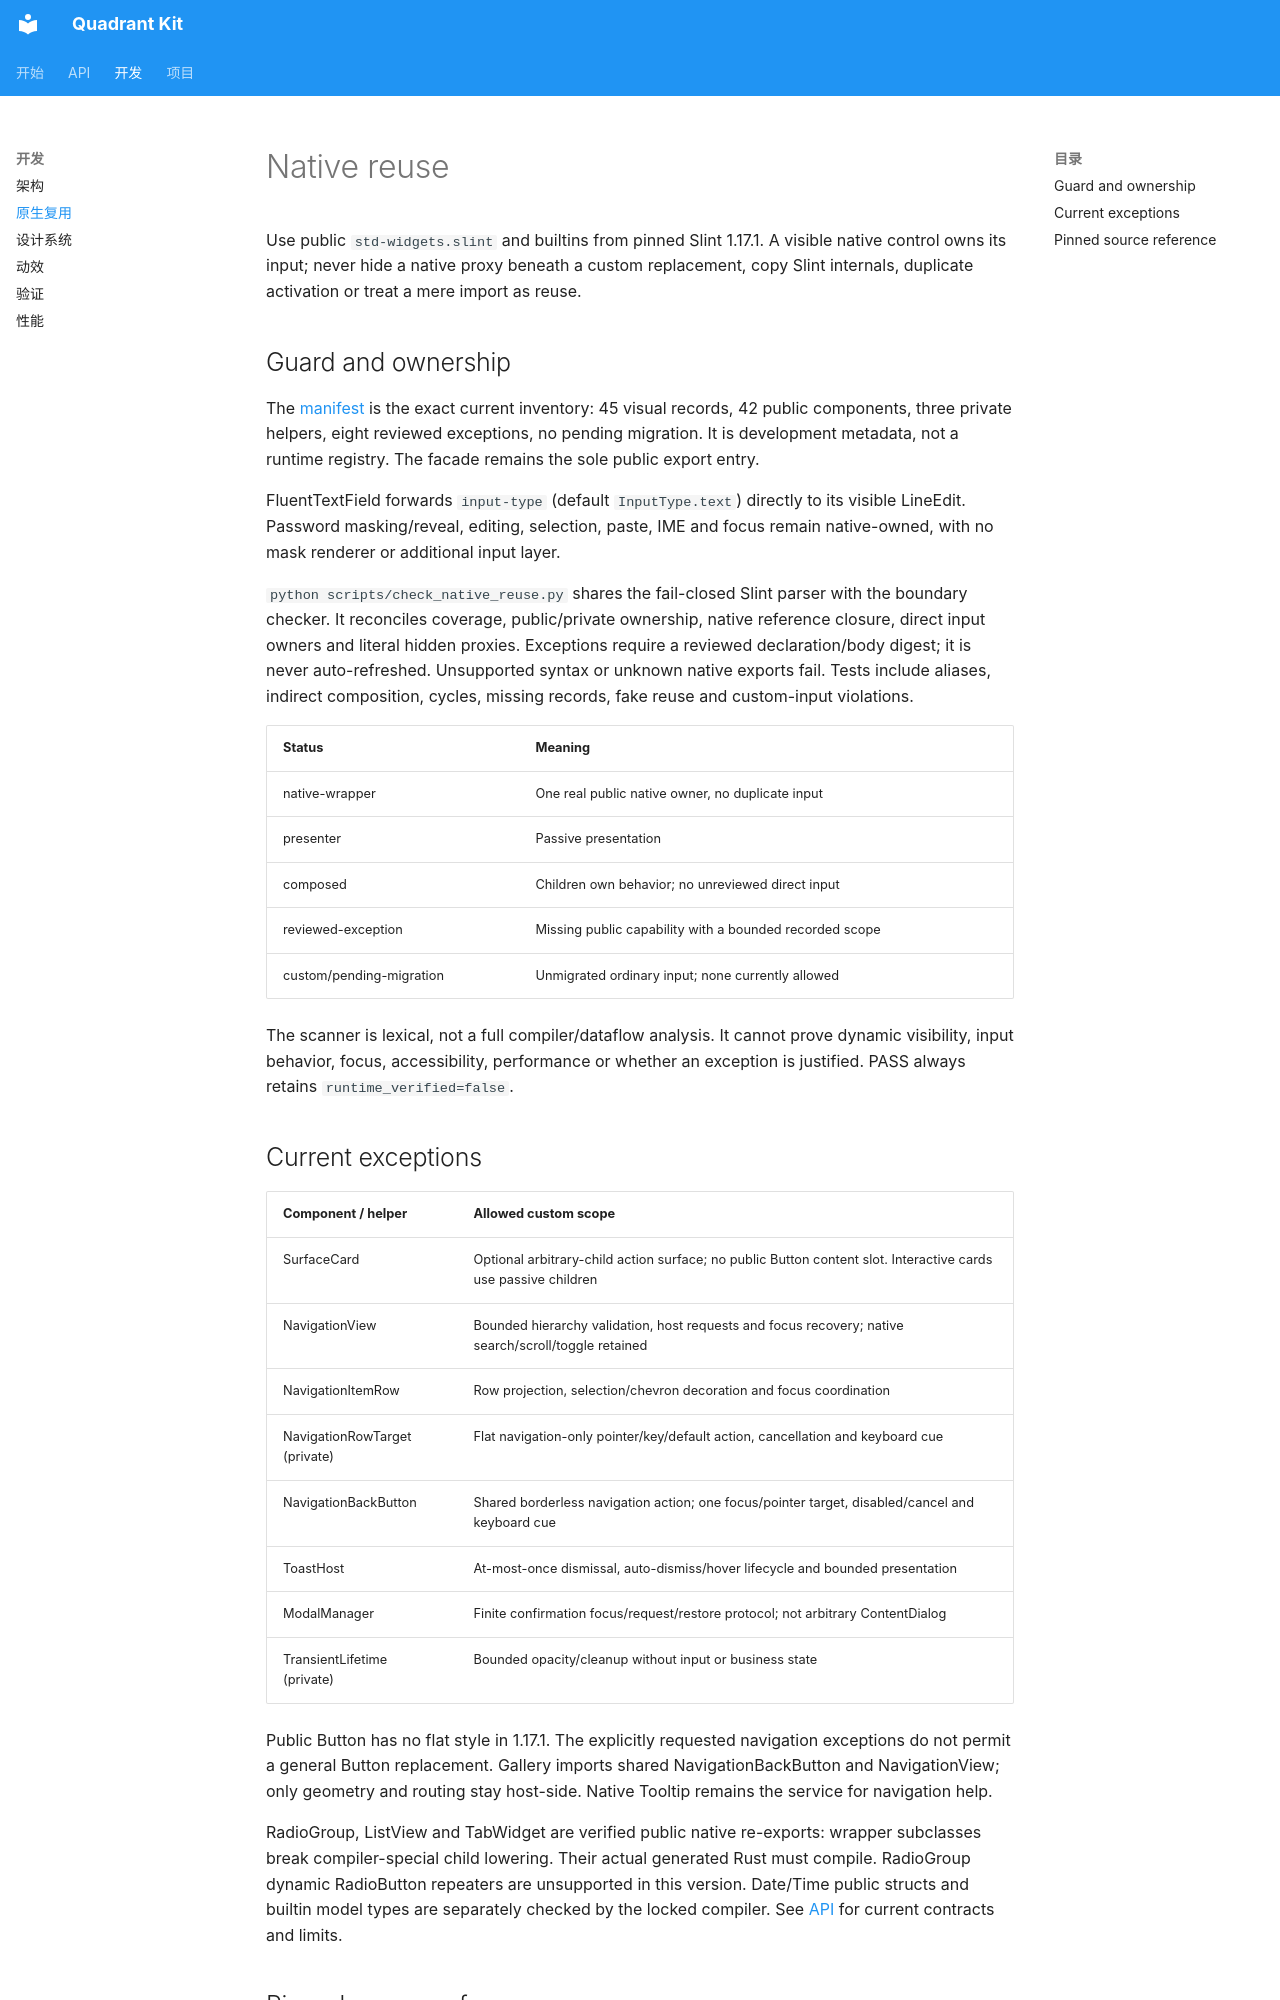

repository: wadaxiyang/Quadrant-Kit · page: NATIVE_REUSE/index.html · generator: mkdocs

# Native reuse

Use public `std-widgets.slint` and builtins from pinned Slint 1.17.1. A visible native
control owns its input; never hide a native proxy beneath a custom replacement,
copy Slint internals, duplicate activation or treat a mere import as reuse.

## Guard and ownership

The [manifest](../scripts/native_reuse_manifest.json) is the exact current inventory:
45 visual records, 42 public components, three private helpers, eight reviewed
exceptions, no pending migration. It is development metadata, not a runtime registry.
The facade remains the sole public export entry.

FluentTextField forwards `input-type` (default `InputType.text`) directly to its
visible LineEdit. Password masking/reveal, editing, selection, paste, IME and focus
remain native-owned, with no mask renderer or additional input layer.

`python scripts/check_native_reuse.py` shares the fail-closed Slint parser with the
boundary checker. It reconciles coverage, public/private ownership, native reference
closure, direct input owners and literal hidden proxies. Exceptions require a
reviewed declaration/body digest; it is never auto-refreshed. Unsupported syntax or
unknown native exports fail. Tests include aliases, indirect composition, cycles,
missing records, fake reuse and custom-input violations.

| Status | Meaning |
|---|---|
| native-wrapper | One real public native owner, no duplicate input |
| presenter | Passive presentation |
| composed | Children own behavior; no unreviewed direct input |
| reviewed-exception | Missing public capability with a bounded recorded scope |
| custom/pending-migration | Unmigrated ordinary input; none currently allowed |

The scanner is lexical, not a full compiler/dataflow analysis. It cannot prove
dynamic visibility, input behavior, focus, accessibility, performance or whether
an exception is justified. PASS always retains `runtime_verified=false`.

## Current exceptions

| Component / helper | Allowed custom scope |
|---|---|
| SurfaceCard | Optional arbitrary-child action surface; no public Button content slot. Interactive cards use passive children |
| NavigationView | Bounded hierarchy validation, host requests and focus recovery; native search/scroll/toggle retained |
| NavigationItemRow | Row projection, selection/chevron decoration and focus coordination |
| NavigationRowTarget (private) | Flat navigation-only pointer/key/default action, cancellation and keyboard cue |
| NavigationBackButton | Shared borderless navigation action; one focus/pointer target, disabled/cancel and keyboard cue |
| ToastHost | At-most-once dismissal, auto-dismiss/hover lifecycle and bounded presentation |
| ModalManager | Finite confirmation focus/request/restore protocol; not arbitrary ContentDialog |
| TransientLifetime (private) | Bounded opacity/cleanup without input or business state |

Public Button has no flat style in 1.17.1. The explicitly requested navigation
exceptions do not permit a general Button replacement. Gallery imports shared
NavigationBackButton and NavigationView; only geometry and routing stay host-side.
Native Tooltip remains the service for navigation help.

RadioGroup, ListView and TabWidget are verified public native re-exports: wrapper
subclasses break compiler-special child lowering. Their actual generated Rust must
compile. RadioGroup dynamic RadioButton repeaters are unsupported in this version.
Date/Time public structs and builtin model types are separately checked by the
locked compiler. See [API](PUBLIC_API.md) for current contracts and limits.
